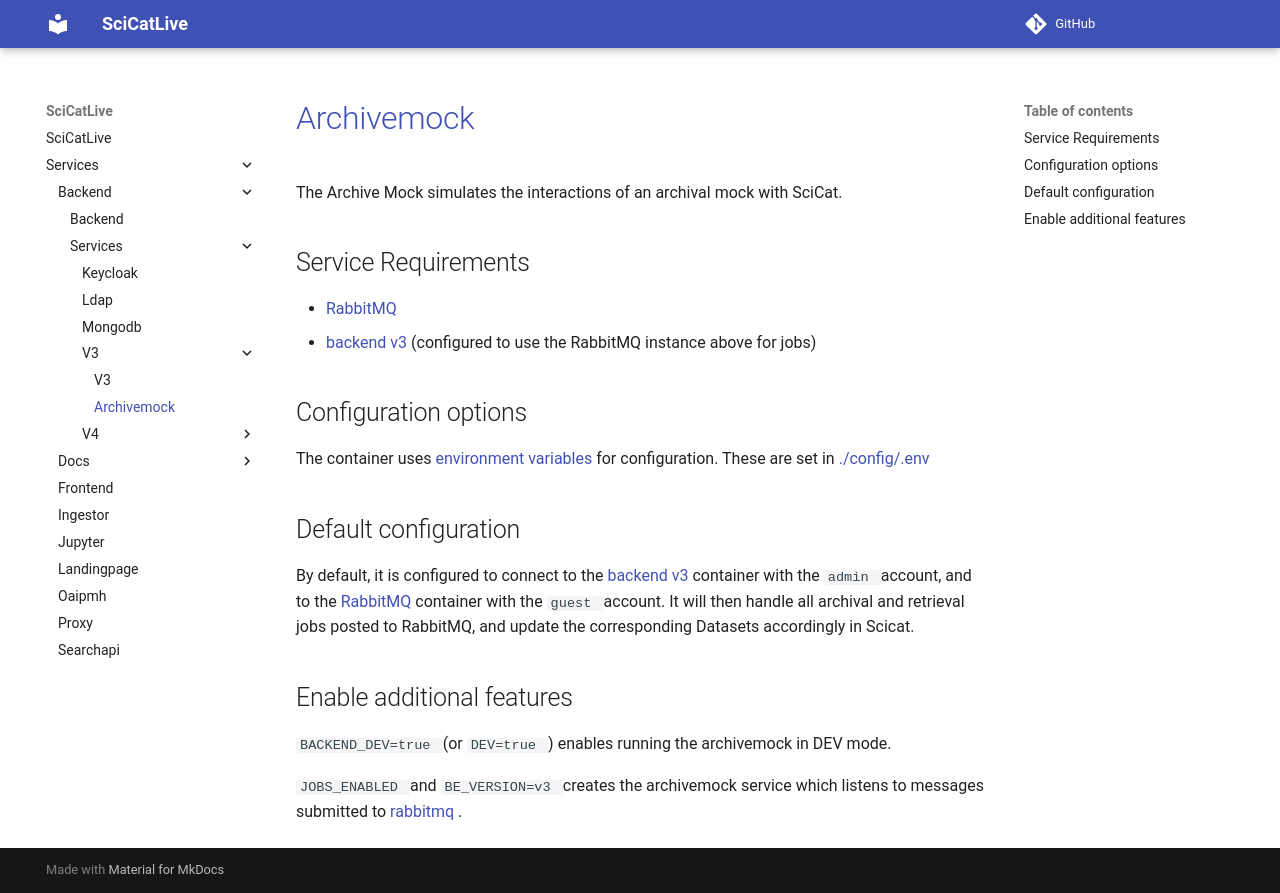

repository: SciCatProject/scicatlive · page: main/services/backend/services/v3/services/archivemock/index.html · generator: mkdocs

# [Archivemock](https://github.com/SwissOpenEM/ScicatArchiveMock)

The Archive Mock simulates the interactions of an archival mock with SciCat.

## Service Requirements

- [RabbitMQ](../../../rabbitmq/)
- [backend v3](../../) (configured to use the RabbitMQ instance above for jobs)

## Configuration options

The container uses
[environment variables](https://github.com/SwissOpenEM/ScicatArchiveMock?tab=readme-ov-file#utility-scripts) for
configuration. These are set in [./config/.env](./config/.env)

## Default configuration

By default, it is configured to connect to the [backend v3](../../) container with the `admin` account, and to the
[RabbitMQ](../../../rabbitmq/) container with the `guest` account. It will then handle all archival and retrieval jobs
posted to RabbitMQ, and update the corresponding Datasets accordingly in Scicat.

## Enable additional features

`BACKEND_DEV=true` (or `DEV=true`) enables running the archivemock in DEV mode.

`JOBS_ENABLED` and `BE_VERSION=v3` creates the archivemock service which listens to messages submitted to [rabbitmq](../../../rabbitmq/).
